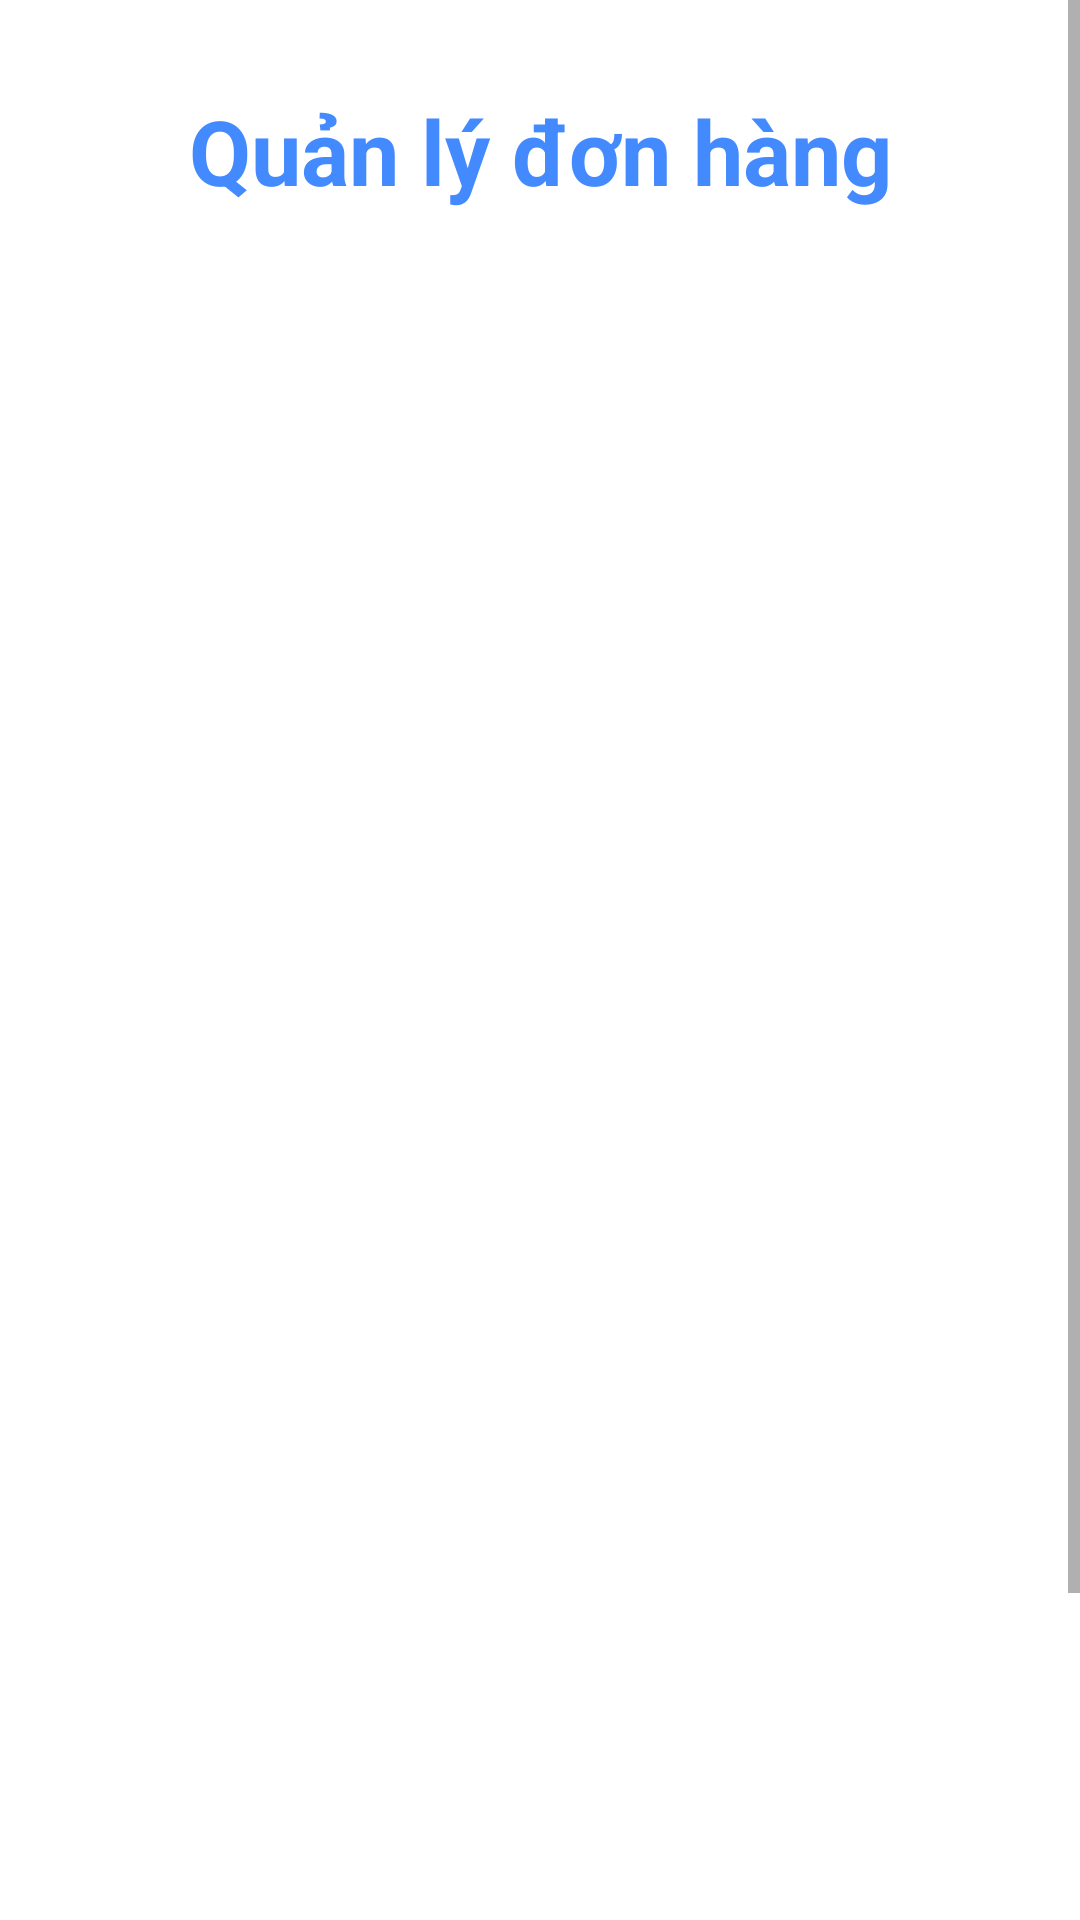

Reconstruct the res/layout file that produces this screen, plus the resources it refers to.
<!-- AndroidManifest.xml: application theme Theme.GiaDung -->
<!-- res/layout/activity_cartadmin.xml -->
<?xml version="1.0" encoding="utf-8"?>
<androidx.constraintlayout.widget.ConstraintLayout xmlns:android="http://schemas.android.com/apk/res/android"
    xmlns:app="http://schemas.android.com/apk/res-auto"
    xmlns:tools="http://schemas.android.com/tools"
    android:layout_width="match_parent"
    android:layout_height="match_parent"
    tools:context=".Activity.User.HistoryActivity">

















    <ScrollView
        android:layout_width="match_parent"
        android:layout_height="match_parent">

        <LinearLayout
            android:layout_width="match_parent"
            android:layout_height="match_parent"
            android:orientation="vertical"
            android:paddingBottom="50dp">

            <androidx.constraintlayout.widget.ConstraintLayout
                android:layout_width="match_parent"
                android:layout_height="match_parent">

                <TextView
                    android:id="@+id/titleuser"
                    android:layout_width="wrap_content"
                    android:layout_height="wrap_content"
                    android:text="Quản lý đơn hàng"
                    android:textSize="30sp"
                    android:textColor="@color/blue_400"
                    android:textStyle="bold"
                    android:textAlignment="center"
                    android:layout_marginTop="30dp"
                    app:layout_constraintStart_toStartOf="parent"
                    app:layout_constraintEnd_toEndOf="parent"
                    app:layout_constraintTop_toTopOf="parent"/>


                <ListView
                    android:id="@+id/Rcy_hítory"
                    android:layout_width="match_parent"
                    android:layout_height="600dp"
                    android:layout_marginStart="5dp"
                    android:layout_marginTop="50dp"
                    android:layout_marginEnd="5dp"
                    android:layout_marginBottom="1dp"
                    android:background="@color/white"
                    android:dividerHeight="15dp"
                    android:divider="@color/white"
                    app:layout_constraintBottom_toBottomOf="parent"
                    app:layout_constraintTop_toBottomOf="@id/titleuser" />


            </androidx.constraintlayout.widget.ConstraintLayout>

        </LinearLayout>

    </ScrollView>
</androidx.constraintlayout.widget.ConstraintLayout>
<!-- resources referenced by this layout -->
<resources>
  <color name="blue_400">#448AFF</color>
  <color name="white">#FFFFFFFF</color>
  <style name="Theme.GiaDung" parent="Theme.MaterialComponents.DayNight.DarkActionBar">
          
          <item name="colorPrimary">#1D2B53</item>
          <item name="colorPrimaryVariant">#1D2B53</item>
          <item name="colorOnPrimary">@color/white</item>
          
          <item name="colorSecondary">@color/teal_200</item>
          <item name="colorSecondaryVariant">@color/teal_700</item>
          <item name="colorOnSecondary">@color/black</item>
          
          <item name="android:statusBarColor" tools:targetApi="l">?attr/colorPrimaryVariant</item>
  
          
      </style>
  <color name="teal_200">#FF03DAC5</color>
  <color name="teal_700">#FF018786</color>
  <color name="black">#FF000000</color>
</resources>
